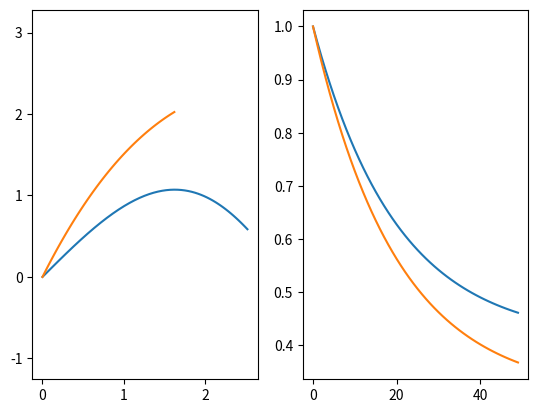

Reproduce this figure in Python.
'''
Implements motion models for the robot.

Motion models define how a robot's state transitions with some known input.
They do not store state information for the robot.
Outside classes should implement state storage. 
For example, an Environment class should store the state of a robot moving in it.
An Agent class should store the (estimated) state of the robot as it moves, but 
might also stored a vectorized set of possible states, depending on the estimation method.

An abstract MotionModel class defines the basic interface and attributes of a motion model.
'''

from abc import ABC, abstractmethod
import numpy as np

class MotionModel(ABC):
    '''
    Defines MotionModel interface
    '''

    __slots__ = ("_tau", "_parameters", "_state_dim", "_input_dim")

    def __init__(self, sampling_period=1, parameters_dict=None) -> None:
        self._parameters = {}
        self._tau = sampling_period
        self._state_dim = 0
        self._input_dim = 0
        if parameters_dict is not None:
            self._parameters.update(parameters_dict)

    @property
    def sampling_period(self):
        return self._tau

    @property
    def parameters(self):
        return self._parameters

    @property
    def state_dim(self):
        return self._state_dim

    @property
    def input_dim(self):
        return self._input_dim

    @property
    def input_names(self) -> tuple:
        # return the input signl names
        # use them when constructing the input dict
        # or to determine ordering
        return None

    def create_input_dict(self, *inputs) -> dict:
        pass

    @abstractmethod
    def step(self, state: np.ndarray, input_dict: dict) -> None:
        pass

    def set_position(self, state: np.ndarray, pos: np.ndarray) -> None:
        return None

    def state_2_position(self, state: np.ndarray) -> np.ndarray:
        return None

    def set_heading(self, state: np.ndarray, heading: float) -> None:
        return None

    def state_2_heading(self, state: np.ndarray) -> np.ndarray:
        return None

    def set_pose(self, state: np.ndarray, pose: np.ndarray) -> None:
        return None

    def state_2_pose(self, state: np.ndarray) -> np.ndarray:
        return None

    def set_wheel_velocity(self, state: np.ndarray, velocity: np.ndarray) -> None:
        return None

    def state_2_wheel_velocity(self, state: np.ndarray) -> np.ndarray:
        return None
    
    def set_yaw_rate(self, state: np.ndarray, w: float) -> None:
        return None

    def state_2_yaw_rate(self, state: np.ndarray) -> np.ndarray:
        return None

    def set_velocity(self, state: np.ndarray, v: float) -> None:
        return None

    def state_2_velocity(self, state: np.ndarray) -> np.ndarray:
        return None


class DifferentialDriveVelocityInput(MotionModel):
    '''
    State is defined as [x,y,theta]:
        x: x coordinate
        y: y coordinate
        theta: heading

    Input is defined as [v,w]:
        v: speed in the direction of heading
        w: yaw rate (rate of change of heading)

    Use create_velocities_dict(v,w) for input formatting.
    '''

    __slots__ = ()

    def __init__(self, sampling_period=1, parameters_dict=None) -> None:
        params = {
            "wheel radius": 0.5,
            "axel length": 1,
        }
        if parameters_dict is not None:
            params.update(parameters_dict)
        super().__init__(sampling_period, params)
        self._state_dim = 3
        self._input_dim = 2

    @property
    def input_names(self) -> tuple:
        return ("v", "w")

    def create_input_dict(self, *inputs) -> dict:
        # takes two, v and w
        return {name: inp for (name, inp) in zip(self.input_names, inputs)}

    def step(self, state: np.ndarray, input_dict: dict) -> np.ndarray:
        '''
        State is defined as [x,y,theta]

        Input is defined as [v,w]

        Supports vectorized operations for N states and inputs
        States [N,3]
        v [N,1]
        w [N,1]
        '''

        state = state.reshape((-1,self._state_dim))
        N = state.shape[0]

        v = input_dict["v"]
        w = input_dict["w"]

        new_state = state + self._tau * np.vstack((v * np.cos(state[:,2]),
                                                   v * np.sin(state[:,2]),
                                                   w)).T
        if N > 1:
            return new_state
        else:
            return np.squeeze(new_state, axis=0)

    def set_position(self, state: np.ndarray, pos: np.ndarray) -> None:
        if len(state.shape) > 1:
            state[:,0:2] = pos
        else:
            state[0:2] = pos

    def state_2_position(self, state: np.ndarray) -> np.ndarray:
        state = state.reshape((-1,self._state_dim))
        N = state.shape[0]
        if N > 1:
            return state[:,0:2]
        else:
            return state[0,0:2]

    def set_heading(self, state: np.ndarray, heading: float) -> None:
        if len(state.shape) > 1:
            state[:,2] = heading
        else:
            state[2] = heading

    def state_2_heading(self, state: np.ndarray) -> np.ndarray:
        state = state.reshape((-1,self._state_dim))
        N = state.shape[0]
        if N > 1:
            return state[:,2]
        else:
            return state[0,2]

    def set_pose(self, state: np.ndarray, pose: np.ndarray) -> None:
        if len(state.shape) > 1:
            state[:,0:3] = pose
        else:
            state[0:3] = pose

    def state_2_pose(self, state: np.ndarray) -> np.ndarray:
        state = state.reshape((-1,self._state_dim))
        N = state.shape[0]
        if N > 1:
            return state[:,0:3]
        else:
            return state[0,0:3]


class DifferentialDriveTorqueToVelocity(MotionModel):
    '''
    State is defined as [v,w]:
        v: linear velocity
        w: angular velocity (yaw rate)

    Input is defined as [T_R,T_L]:
        T_R: torque on right wheel
        T_L: torque on left wheel

    Use create_torque_dict(T_R,T_L) for input formatting.

    Parameters are:
        wheel radius
        robot mass: includes body and both wheels
        wheel friction: [0,1): controls how much the wheel velocity decays due to friction
        axel length
    '''

    __slots__ = ()

    def __init__(self, sampling_period=1, parameters_dict=None) -> None:
        params = {
            "robot mass": 20,
            "wheel friction": 0.5,
            "wheel radius": 0.5,
            "axel length": 1,
        }
        if parameters_dict is not None:
            params.update(parameters_dict)
        super().__init__(sampling_period, params)
        if "inertia" not in self._parameters:
            self._parameters["inertia"] = self._parameters["robot mass"] / 2 * self._parameters["wheel radius"]**2
        self._state_dim = 2
        self._input_dim = 2

    @property
    def input_names(self) -> tuple:
        return ("T_R", "T_L")

    def create_input_dict(self, *inputs) -> dict:
        # takes two, T_R, T_l
        return {name: inp for (name, inp) in zip(self.input_names, inputs)}

    def step(self, state: np.ndarray, input_dict: dict) -> np.ndarray:
        state = state.reshape((-1,self._state_dim))
        N = state.shape[0]

        v_dot = (input_dict["T_R"] + input_dict["T_L"]) * self._parameters["wheel radius"] / 2 / self._parameters["inertia"]
        w_dot = (input_dict["T_R"] - input_dict["T_L"]) * self._parameters["wheel radius"] / self._parameters["inertia"] / self._parameters["axel length"]
        
        phi_decay = np.exp(-self._parameters["wheel friction"] * self.sampling_period)
        phis_decay = np.array([phi_decay,phi_decay]).reshape((-1,self._state_dim))

        new_phis = phis_decay * state + self._tau * np.vstack((v_dot,
                                                               w_dot)).T

        if N > 1:
            return new_phis
        else:
            return np.squeeze(new_phis, axis=0)

    def state_2_wheel_velocity(self, state: np.ndarray) -> np.ndarray:
        state = state.reshape((-1,self._state_dim))
        N = state.shape[0]
        if N > 1:
            phi_R = (state[:,0] / (self._parameters["wheel radius"] / 2) + state[:,1] / (self._parameters["wheel radius"] / self._parameters["axel length"])) / 2
            phi_L = (state[:,0] / (self._parameters["wheel radius"] / 2) - state[:,1] / (self._parameters["wheel radius"] / self._parameters["axel length"])) / 2
            return np.vstack((phi_R, phi_L))
        else:
            phi_R = (state[0,0] / (self._parameters["wheel radius"] / 2) + state[0,1] / (self._parameters["wheel radius"] / self._parameters["axel length"])) / 2
            phi_L = (state[0,0] / (self._parameters["wheel radius"] / 2) - state[0,1] / (self._parameters["wheel radius"] / self._parameters["axel length"])) / 2
            return np.array([phi_R, phi_L])
    
    def set_velocity(self, state: np.ndarray, v: float) -> None:
        if len(state.shape) > 1:
            state[:,0] = v
        else:
            state[0,0] = v

    def state_2_velocity(self, state: np.ndarray) -> np.ndarray:
        state = state.reshape((-1,self._state_dim))
        N = state.shape[0]
        if N > 1:
            return state[:,0]
        else:
            return state[0,0]

    def set_yaw_rate(self, state: np.ndarray, w: float) -> None:
        if len(state.shape) > 1:
            state[:,1] = w
        else:
            state[0,1] = w

    def state_2_yaw_rate(self, state: np.ndarray) -> np.ndarray:
        state = state.reshape((-1,self._state_dim))
        N = state.shape[0]
        if N > 1:
            return state[:,1]
        else:
            return state[0,1]


class DifferentialDriveTorqueToWheelVelocity(MotionModel):
    '''
    State is defined as [phi_R,phi_L]:
        phi_R: angular velocity of right wheel
        phi_L: angular velocity of left wheel

    Input is defined as [T_R,T_L]:
        T_R: torque on right wheel
        T_L: torque on left wheel

    Use create_torque_dict(T_R,T_L) for input formatting.

    Parameters are:
        wheel radius
        robot mass: includes body and both wheels
        wheel friction: [0,1): controls how much the wheel velocity decays due to friction
        axel length
    '''

    __slots__ = ()

    def __init__(self, sampling_period=1, parameters_dict=None) -> None:
        params = {
            "robot mass": 20,
            "wheel friction": 0.5,
            "wheel radius": 0.5,
            "axel length": 1,
        }
        if parameters_dict is not None:
            params.update(parameters_dict)
        super().__init__(sampling_period, params)
        if "inertia" not in self._parameters:
            self._parameters["inertia"] = self._parameters["robot mass"] / 2 * self._parameters["wheel radius"]**2
        self._state_dim = 2
        self._input_dim = 2

    @property
    def input_names(self) -> tuple:
        return ("T_R", "T_L")

    def create_input_dict(self, *inputs) -> dict:
        # takes two, T_R, T_l
        return {name: inp for (name, inp) in zip(self.input_names, inputs)}

    def step(self, state: np.ndarray, input_dict: dict) -> np.ndarray:
        state = state.reshape((-1,self._state_dim))
        N = state.shape[0]
        
        a_R = input_dict["T_R"] / self._parameters["inertia"]
        a_L = input_dict["T_L"] / self._parameters["inertia"]
        
        phi_decay = np.exp(-self._parameters["wheel friction"] * self.sampling_period)
        phis_decay = np.array([phi_decay,phi_decay]).reshape((-1,self._state_dim))

        new_phis = phis_decay * state + self._tau * np.vstack((a_R,
                                                               a_L)).T

        if N > 1:
            return new_phis
        else:
            return np.squeeze(new_phis, axis=0)

    def set_wheel_velocity(self, state: np.ndarray, velocity: np.ndarray) -> None:
        if len(state.shape) > 1:
            state[:,0:2] = velocity
        else:
            state[0:2] = velocity

    def state_2_wheel_velocity(self, state: np.ndarray) -> np.ndarray:
        state = state.reshape((-1,self._state_dim))
        N = state.shape[0]
        if N > 1:
            return state[:,0:2]
        else:
            return state[0,0:2]
    
    def state_2_yaw_rate(self, state: np.ndarray) -> np.ndarray:
        state = state.reshape((-1,self._state_dim))
        N = state.shape[0]
        if N > 1:
            return (state[:,0] - state[:,1]) * self._parameters["wheel radius"] / self._parameters["axel length"]
        else:
            return (state[0,0] - state[0,2]) * self._parameters["wheel radius"] / self._parameters["axel length"]

    def state_2_velocity(self, state: np.ndarray) -> np.ndarray:
        state = state.reshape((-1,self._state_dim))
        N = state.shape[0]
        if N > 1:
            return (state[:,0] + state[:,1]) * self._parameters["wheel radius"] / 2
        else:
            return (state[0,0] + state[0,1]) * self._parameters["wheel radius"] / 2


class DifferentialDriveTorqueInput(MotionModel):
    '''
    State is defined as [x,y,theta,v,w]:
        x: x coordinate
        y: y coordinate
        theta: heading
        v: linear velocity
        w: angular velocity

    Input is defined as [T_R,T_L]:
        T_R: torque on right wheel
        T_L: torque on left wheel

    Use create_torque_dict(T_R,T_L) for input formatting.

    Parameters are:
        wheel radius
        robot mass: includes body and both wheels
        axel length
        wheel friction: [0,1): controls how much the wheel velocity decays due to friction
    '''

    __slots__ = ("_velocity_input_submodel", "_torque_to_velocity_submodel")

    def __init__(self, sampling_period=1, parameters_dict=None) -> None:
        params = {
            "robot mass": 20,
            "wheel friction": 0.5,
            "wheel radius": 0.5,
            "axel length": 1,
        }
        if parameters_dict is not None:
            params.update(parameters_dict)
        super().__init__(sampling_period, params)
        if "inertia" not in self._parameters:
            self._parameters["inertia"] = self._parameters["robot mass"] / 2 * self._parameters["wheel radius"]**2
        self._velocity_input_submodel = DifferentialDriveVelocityInput(sampling_period, self._parameters)
        self._torque_to_velocity_submodel = DifferentialDriveTorqueToVelocity(sampling_period, self._parameters)
        self._state_dim = 5
        self._input_dim = 2

    @property
    def velocity_input_submodel(self) -> DifferentialDriveVelocityInput:
        return self._velocity_input_submodel

    @property
    def torque_to_velocity_submodel(self) -> DifferentialDriveTorqueToVelocity:
        return self._torque_to_velocity_submodel

    @property
    def input_names(self) -> tuple:
        return self._torque_to_velocity_submodel.input_names
        
    def create_input_dict(self, *inputs) -> dict:
        return self._torque_to_velocity_submodel.create_input_dict(inputs)

    def step(self, state: np.ndarray, input_dict: dict) -> np.ndarray:
        '''
        State is defined as [x,y,theta,v,w]
        Input is defined as [T_R,T_L]

        Supports vectorized operations for N states and inputs
        States [N,5]
        Inputs [N,2]
        '''

        state = state.reshape((-1,self._state_dim))
        N = state.shape[0]

        # v = (state[:,3] + state[:,4]) * self._parameters["wheel radius"] / 2
        # w = (state[:,3] - state[:,4]) * self._parameters["wheel radius"] / self._parameters["axel length"]

        vel_inputs = [state[:,3], state[:,4]]
        v_w = {name: inp for (name, inp) in zip(self._velocity_input_submodel.input_names, vel_inputs)}

        new_pos_head = self._velocity_input_submodel.step(state[:,0:3], v_w)
        new_pos_head = new_pos_head.reshape((-1,self._velocity_input_submodel.state_dim))

        new_phis = self._torque_to_velocity_submodel.step(state[:,3:5], input_dict)

        # new_phis = self.torque_to_phi_step(state[:,3:5], input_dict)
        new_phis = new_phis.reshape((-1, self._torque_to_velocity_submodel.state_dim))

        new_state = np.hstack((new_pos_head, new_phis))

        if N > 1:
            return new_state
        else:
            return np.squeeze(new_state, axis=0)

    def set_position(self, state: np.ndarray, pos: np.ndarray) -> None:
        if len(state.shape) > 1:
            state[:,0:2] = pos
        else:
            state[0:2] = pos

    def state_2_position(self, state: np.ndarray) -> np.ndarray:
        state = state.reshape((-1,self._state_dim))
        N = state.shape[0]
        if N > 1:
            return state[:,0:2]
        else:
            return state[0,0:2]

    def set_heading(self, state: np.ndarray, heading: float) -> None:
        if len(state.shape) > 1:
            state[:,2] = heading
        else:
            state[2] = heading

    def state_2_heading(self, state: np.ndarray) -> np.ndarray:
        state = state.reshape((-1,self._state_dim))
        N = state.shape[0]
        if N > 1:
            return state[:,2]
        else:
            return state[0,2]

    def set_pose(self, state: np.ndarray, pose: np.ndarray) -> None:
        if len(state.shape) > 1:
            state[:,0:3] = pose
        else:
            state[0:3] = pose

    def state_2_pose(self, state: np.ndarray) -> np.ndarray:
        state = state.reshape((-1,self._state_dim))
        N = state.shape[0]
        if N > 1:
            return state[:,0:3]
        else:
            return state[0,0:3]

    def state_2_wheel_velocity(self, state: np.ndarray) -> np.ndarray:
        state = state.reshape((-1,self._state_dim))
        N = state.shape[0]
        if N > 1:
            phi_R = (state[:,3] / (self._parameters["wheel radius"] / 2) + state[:,4] / (self._parameters["wheel radius"] / self._parameters["axel length"])) / 2
            phi_L = (state[:,3] / (self._parameters["wheel radius"] / 2) - state[:,4] / (self._parameters["wheel radius"] / self._parameters["axel length"])) / 2
            return np.vstack((phi_R, phi_L))
        else:
            phi_R = (state[0,3] / (self._parameters["wheel radius"] / 2) + state[0,4] / (self._parameters["wheel radius"] / self._parameters["axel length"])) / 2
            phi_L = (state[0,3] / (self._parameters["wheel radius"] / 2) - state[0,4] / (self._parameters["wheel radius"] / self._parameters["axel length"])) / 2
            return np.array([phi_R, phi_L])

    def set_velocity(self, state: np.ndarray, v: float) -> None:
        if len(state.shape) > 1:
            state[:,3] = v
        else:
            state[0,3] = v
    
    def state_2_velocity(self, state: np.ndarray) -> np.ndarray:
        state = state.reshape((-1,self._state_dim))
        N = state.shape[0]
        if N > 1:
            return state[:,3]
        else:
            return state[0,3]

    def set_yaw_rate(self, state: np.ndarray, w: float) -> None:
        if len(state.shape) > 1:
            state[:,4] = w
        else:
            state[0,4] = w
    
    def state_2_yaw_rate(self, state: np.ndarray) -> np.ndarray:
        state = state.reshape((-1,self._state_dim))
        N = state.shape[0]
        if N > 1:
            return state[:,4]
        else:
            return state[0,4]


class DifferentialDriveTorqueInputWheelvelocityState(MotionModel):
    '''
    State is defined as [x,y,theta,phi_R,phi_L]:
        x: x coordinate
        y: y coordinate
        theta: heading
        phi_R: angular velocity of right wheel
        phi_L: angular velocity of left wheel

    Input is defined as [T_R,T_L]:
        T_R: torque on right wheel
        T_L: torque on left wheel

    Use create_torque_dict(T_R,T_L) for input formatting.

    Parameters are:
        wheel radius
        robot mass: includes body and both wheels
        axel length
        wheel friction: [0,1): controls how much the wheel velocity decays due to friction
    '''

    __slots__ = ("_velocity_input_submodel", "_torque_to_velocity_submodel")

    def __init__(self, sampling_period=1, parameters_dict=None) -> None:
        params = {
            "robot mass": 20,
            "wheel friction": 0.5,
            "wheel radius": 0.5,
            "axel length": 1,
        }
        if parameters_dict is not None:
            params.update(parameters_dict)
        super().__init__(sampling_period, params)
        if "inertia" not in self._parameters:
            self._parameters["inertia"] = self._parameters["robot mass"] / 2 * self._parameters["wheel radius"]**2
        self._velocity_input_submodel = DifferentialDriveVelocityInput(sampling_period, self._parameters)
        self._torque_to_velocity_submodel = DifferentialDriveTorqueToWheelVelocity(sampling_period, self._parameters)
        self._state_dim = 5
        self._input_dim = 2

    @property
    def velocity_input_submodel(self) -> DifferentialDriveVelocityInput:
        return self._velocity_input_submodel

    @property
    def torque_to_velocity_submodel(self) -> DifferentialDriveTorqueToWheelVelocity:
        return self._torque_to_velocity_submodel

    @property
    def input_names(self) -> tuple:
        return self._torque_to_velocity_submodel.input_names
        
    def create_input_dict(self, *inputs) -> dict:
        return self._torque_to_velocity_submodel.create_input_dict(inputs)

    def step(self, state: np.ndarray, input_dict: dict) -> np.ndarray:
        '''
        State is defined as [x,y,theta,phi_R,phi_L]
        Input is defined as [T_R,T_L]

        Supports vectorized operations for N states and inputs
        States [N,5]
        Inputs [N,2]
        '''

        state = state.reshape((-1,self._state_dim))
        N = state.shape[0]

        v = (state[:,3] + state[:,4]) * self._parameters["wheel radius"] / 2
        w = (state[:,3] - state[:,4]) * self._parameters["wheel radius"] / self._parameters["axel length"]

        vel_inputs = [v,w]
        v_w = {name: inp for (name, inp) in zip(self._velocity_input_submodel.input_names, vel_inputs)}

        new_pos_head = self._velocity_input_submodel.step(state[:,0:3], v_w)
        new_pos_head = new_pos_head.reshape((-1,self._velocity_input_submodel.state_dim))

        new_phis = self._torque_to_velocity_submodel.step(state[:,3:5], input_dict)

        # new_phis = self.torque_to_phi_step(state[:,3:5], input_dict)
        new_phis = new_phis.reshape((-1, self._torque_to_velocity_submodel.state_dim))

        new_state = np.hstack((new_pos_head, new_phis))

        if N > 1:
            return new_state
        else:
            return np.squeeze(new_state, axis=0)

    def set_position(self, state: np.ndarray, pos: np.ndarray) -> None:
        if len(state.shape) > 1:
            state[:,0:2] = pos
        else:
            state[0:2] = pos

    def state_2_position(self, state: np.ndarray) -> np.ndarray:
        state = state.reshape((-1,self._state_dim))
        N = state.shape[0]
        if N > 1:
            return state[:,0:2]
        else:
            return state[0,0:2]

    def set_heading(self, state: np.ndarray, heading: float) -> None:
        if len(state.shape) > 1:
            state[:,2] = heading
        else:
            state[2] = heading

    def state_2_heading(self, state: np.ndarray) -> np.ndarray:
        state = state.reshape((-1,self._state_dim))
        N = state.shape[0]
        if N > 1:
            return state[:,2]
        else:
            return state[0,2]

    def set_pose(self, state: np.ndarray, pose: np.ndarray) -> None:
        if len(state.shape) > 1:
            state[:,0:3] = pose
        else:
            state[0:3] = pose

    def state_2_pose(self, state: np.ndarray) -> np.ndarray:
        state = state.reshape((-1,self._state_dim))
        N = state.shape[0]
        if N > 1:
            return state[:,0:3]
        else:
            return state[0,0:3]

    def state_2_wheel_velocity(self, state: np.ndarray) -> np.ndarray:
        state = state.reshape((-1,self._state_dim))
        N = state.shape[0]
        if N > 1:
            return state[:,3:5]
        else:
            return state[0,3:5]
    
    def state_2_yaw_rate(self, state: np.ndarray) -> np.ndarray:
        state = state.reshape((-1,self._state_dim))
        N = state.shape[0]
        if N > 1:
            return (state[:,3] - state[:,4]) * self._parameters["wheel radius"] / self._parameters["axel length"]
        else:
            return (state[0,3] - state[0,4]) * self._parameters["wheel radius"] / self._parameters["axel length"]

    def state_2_velocity(self, state: np.ndarray) -> np.ndarray:
        state = state.reshape((-1,self._state_dim))
        N = state.shape[0]
        if N > 1:
            return (state[:,3] + state[:,4]) * self._parameters["wheel radius"] / 2
        else:
            return (state[0,3] + state[0,4]) * self._parameters["wheel radius"] / 2
    
                                                        
if __name__ == "__main__":
    import matplotlib.pyplot as plt

    M = DifferentialDriveTorqueInput(sampling_period=0.1)
    curr_state = np.array([[0,0,0,1,0.5],
                           [0,0,0,1,1]])
    # curr_state = np.array([0,0,0,1,0.5])

    pos = []
    vel = []

    for i in range(50):
        pos.append(M.state_2_position(curr_state))
        vel.append(M.state_2_velocity(curr_state))
        curr_state = M.step(curr_state, input_dict={"T_R": np.array([1,1]), "T_L": np.array([1,0.5])})
        # curr_state = M.step(curr_state, input_torque=np.array([0.5,0.5]))

    pos = np.array(pos)
    vel = np.array(vel)

    plt.figure()
    plt.subplot(1,2,1)
    plt.plot(pos[:,0], pos[:,1])
    plt.axis("equal")
    plt.subplot(1,2,2)
    plt.plot(vel)
    plt.show()
